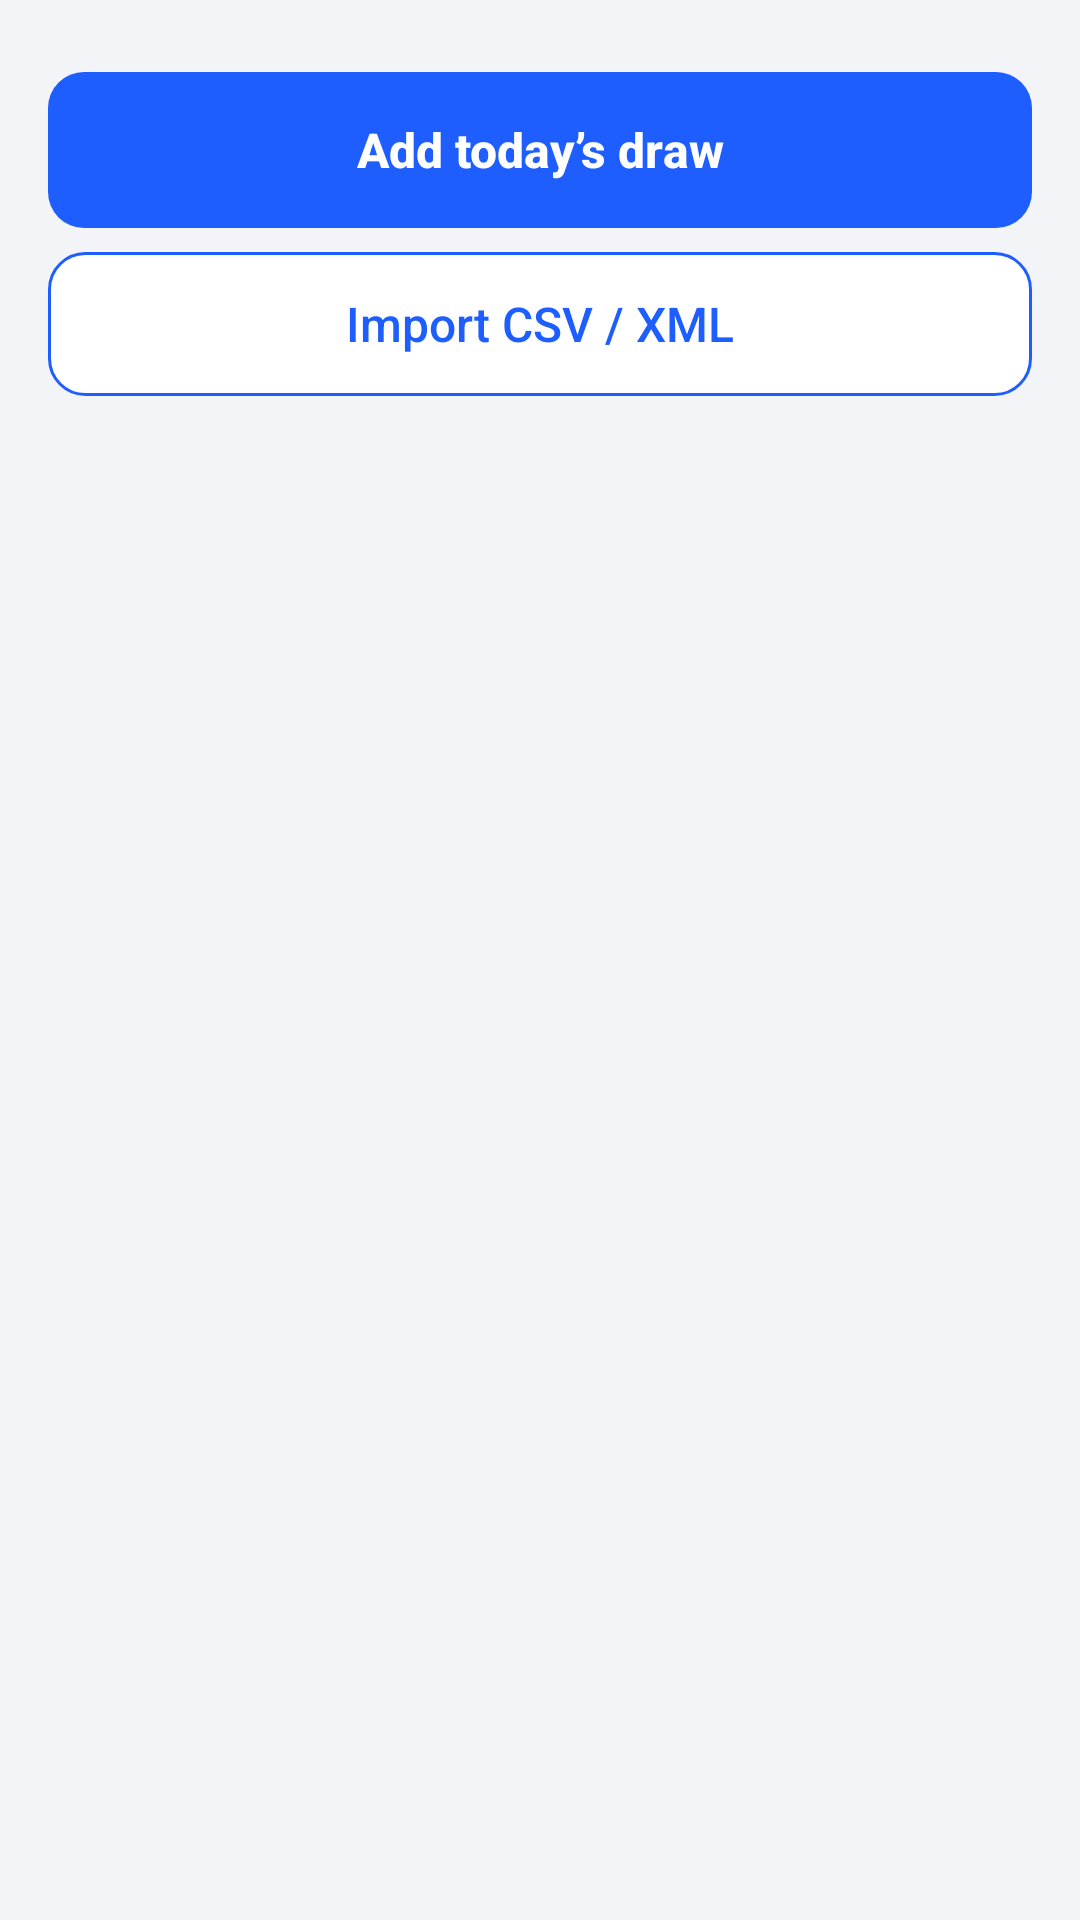

Reconstruct the res/layout file that produces this screen, plus the resources it refers to.
<!-- AndroidManifest.xml: application theme AppTheme -->
<!-- res/layout/activity_main.xml -->
<?xml version="1.0" encoding="utf-8"?>
<ScrollView xmlns:android="http://schemas.android.com/apk/res/android"
    android:id="@+id/mainScroll"
    android:layout_width="match_parent"
    android:layout_height="match_parent"
    android:fillViewport="true">

    <LinearLayout
        android:layout_width="match_parent"
        android:layout_height="wrap_content"
        android:orientation="vertical"
        android:padding="16dp">

        <LinearLayout
            android:id="@+id/mainProgressRow"
            android:layout_width="match_parent"
            android:layout_height="wrap_content"
            android:layout_marginBottom="12dp"
            android:gravity="center_vertical"
            android:orientation="horizontal"
            android:visibility="gone">

            <ProgressBar
                style="?android:attr/progressBarStyleSmall"
                android:layout_width="wrap_content"
                android:layout_height="wrap_content" />

            <TextView
                style="@style/SecondaryText"
                android:layout_width="wrap_content"
                android:layout_marginLeft="8dp"
                android:layout_marginStart="8dp"
                android:text="@string/computing" />
        </LinearLayout>

        
        <LinearLayout
            android:id="@+id/cardEmpty"
            style="@style/Card"
            android:visibility="gone">

            <TextView
                style="@style/CardTitle"
                android:text="@string/empty_title" />

            <TextView
                style="@style/BodyText"
                android:text="@string/empty_body" />

            <TextView
                style="@style/SecondaryText"
                android:layout_marginTop="12dp"
                android:text="@string/empty_format_title" />

            <TextView
                style="@style/MonoText"
                android:layout_marginTop="4dp"
                android:text="@string/empty_format_example"
                android:textIsSelectable="true" />
        </LinearLayout>

        
        <LinearLayout
            android:id="@+id/cardNext"
            style="@style/Card"
            android:visibility="gone">

            <TextView
                style="@style/CardTitle"
                android:text="@string/card_next_title" />

            <TextView
                android:id="@+id/nextSubtitle"
                style="@style/SecondaryText" />

            <com.medonumbworks.csprngpredictor.ui.NumberGridView
                android:id="@+id/gridNext"
                android:layout_width="match_parent"
                android:layout_height="wrap_content"
                android:layout_marginTop="12dp" />

            <TextView
                android:id="@+id/nextNumbers"
                style="@style/BigNumbers"
                android:layout_marginTop="12dp" />

            <Button
                android:id="@+id/btnCopy"
                style="@style/SecondaryButton"
                android:text="@string/copy" />

            <TextView
                android:id="@+id/nextPendingNote"
                style="@style/SecondaryText"
                android:layout_marginTop="8dp"
                android:text="@string/next_pending_note" />
        </LinearLayout>

        
        <LinearLayout
            android:id="@+id/cardHeat"
            style="@style/Card"
            android:visibility="gone">

            <TextView
                style="@style/CardTitle"
                android:text="@string/card_heat_title" />

            <com.medonumbworks.csprngpredictor.ui.NumberGridView
                android:id="@+id/gridHeat"
                android:layout_width="match_parent"
                android:layout_height="wrap_content"
                android:layout_marginTop="4dp" />

            <TextView
                style="@style/SecondaryText"
                android:layout_marginTop="12dp"
                android:text="@string/heat_top_title" />

            <TextView
                android:id="@+id/heatList"
                style="@style/BodyText"
                android:layout_marginTop="4dp" />

            <TextView
                style="@style/SecondaryText"
                android:layout_marginTop="8dp"
                android:text="@string/heat_help" />
        </LinearLayout>

        
        <LinearLayout
            android:id="@+id/cardLast"
            style="@style/Card"
            android:visibility="gone">

            <TextView
                style="@style/CardTitle"
                android:text="@string/card_last_title" />

            <TextView
                android:id="@+id/lastText"
                style="@style/BodyText" />

            <com.medonumbworks.csprngpredictor.ui.NumberGridView
                android:id="@+id/gridLast"
                android:layout_width="match_parent"
                android:layout_height="wrap_content"
                android:layout_marginTop="12dp" />

            <TextView
                android:id="@+id/lastHits"
                style="@style/BodyText"
                android:layout_marginTop="8dp" />

            <TextView
                android:id="@+id/lastLegend"
                style="@style/SecondaryText"
                android:layout_marginTop="4dp"
                android:text="@string/last_legend" />
        </LinearLayout>

        
        <LinearLayout
            android:id="@+id/cardModel"
            style="@style/Card"
            android:visibility="gone">

            <TextView
                style="@style/CardTitle"
                android:text="@string/card_model_title" />

            <TextView
                android:id="@+id/modelBacktest"
                style="@style/BodyText" />

            <TextView
                android:id="@+id/modelExperts"
                style="@style/BodyText"
                android:layout_marginTop="8dp" />

            <TextView
                android:id="@+id/modelVerdict"
                style="@style/SecondaryText"
                android:layout_marginTop="8dp" />

            <Button
                android:id="@+id/btnStats"
                style="@style/SecondaryButton"
                android:text="@string/menu_stats" />
        </LinearLayout>

        <Button
            android:id="@+id/btnAddDraw"
            style="@style/PrimaryButton"
            android:text="@string/add_todays_draw" />

        <Button
            android:id="@+id/btnImport"
            style="@style/SecondaryButton"
            android:layout_marginBottom="8dp"
            android:text="@string/import_csv_xml" />
    </LinearLayout>
</ScrollView>
<!-- resources referenced by this layout -->
<resources>
  <string name="add_todays_draw">Add today’s draw</string>
  <string name="card_heat_title">Confidence by number</string>
  <string name="card_last_title">Last check</string>
  <string name="card_model_title">Model</string>
  <string name="card_next_title">Next prediction</string>
  <string name="computing">Computing the prediction…</string>
  <string name="copy">Copy</string>
  <string name="empty_body">No draws yet. The app needs the history of past draws (11 different numbers from 1 to 22 per draw). There are three ways to add it:\n\n1. <b>Add today’s draw</b> – enter a draw by hand: tap the 11 numbers or type them.\n2. <b>Import CSV / XML</b> with a CSV, TSV or TXT file – one draw per line, any delimiter (comma, semicolon, tab, | or spaces), dates in most common formats.\n3. <b>Import CSV / XML</b> with an XML file – one element per draw, e.g. &lt;draw date=\"2026-10-16\" numbers=\"1 4 7 …\"/&gt;.\n\nFiles up to 25 MB are accepted. Rows without a date can be imported too (they become consecutive days).</string>
  <string name="empty_format_example">date,n1,n2,n3,n4,n5,n6,n7,n8,n9,n10,n11\n2026-10-15,2,3,6,9,12,15,16,17,19,21,22\n2026-10-16,1,3,7,8,9,13,14,16,17,18,20</string>
  <string name="empty_format_title">Expected CSV format (one draw per line):</string>
  <string name="empty_title">Get started</string>
  <string name="heat_help" formatted="false">Darker = higher model score. Each percentage is the number’s share of the model’s total score; if every number scored the same, each would get 4.5%. These are model scores, not guaranteed chances: for a fair random draw every number has the same 50% chance of being drawn.</string>
  <string name="heat_top_title">Top 11 by model score (share of the total score):</string>
  <string name="import_csv_xml">Import CSV / XML</string>
  <string name="last_legend">Blue = predicted · orange ring = drawn · green = hit</string>
  <string name="menu_stats">Stats &amp; accuracy</string>
  <string name="next_pending_note">This prediction is logged and will be scored automatically when you add the real draw.</string>
  <style name="BodyText">
          <item name="android:layout_width">match_parent</item>
          <item name="android:layout_height">wrap_content</item>
          <item name="android:textSize">16sp</item>
          <item name="android:textColor">@color/text_primary</item>
          <item name="android:lineSpacingMultiplier">1.1</item>
      </style>
  <style name="MonoText">
          <item name="android:layout_width">match_parent</item>
          <item name="android:layout_height">wrap_content</item>
          <item name="android:fontFamily">monospace</item>
          <item name="android:textSize">13sp</item>
          <item name="android:textColor">@color/text_primary</item>
      </style>
  <style name="SecondaryText">
          <item name="android:layout_width">match_parent</item>
          <item name="android:layout_height">wrap_content</item>
          <item name="android:textSize">14sp</item>
          <item name="android:textColor">@color/text_secondary</item>
          <item name="android:lineSpacingMultiplier">1.1</item>
      </style>
  <color name="text_primary">#1B1F27</color>
  <color name="text_secondary">#5B6372</color>
  <color name="primary">#1E5EFF</color>
  <color name="primary_dark">#1240B8</color>
  <color name="accent">#FF6D00</color>
  <color name="window_bg">#F2F4F8</color>
  <color name="card_bg">#FFFFFF</color>
  <color name="card_stroke">#DDE2EA</color>
  <color name="ripple_on_primary">#40FFFFFF</color>
  <color name="button_disabled_bg">#C9CFD9</color>
  <color name="button_primary_bg">#1E5EFF</color>
  <color name="ripple_on_secondary">#331E5EFF</color>
  <color name="button_secondary_bg">#FFFFFF</color>
  <color name="button_secondary_stroke">#1E5EFF</color>
</resources>
